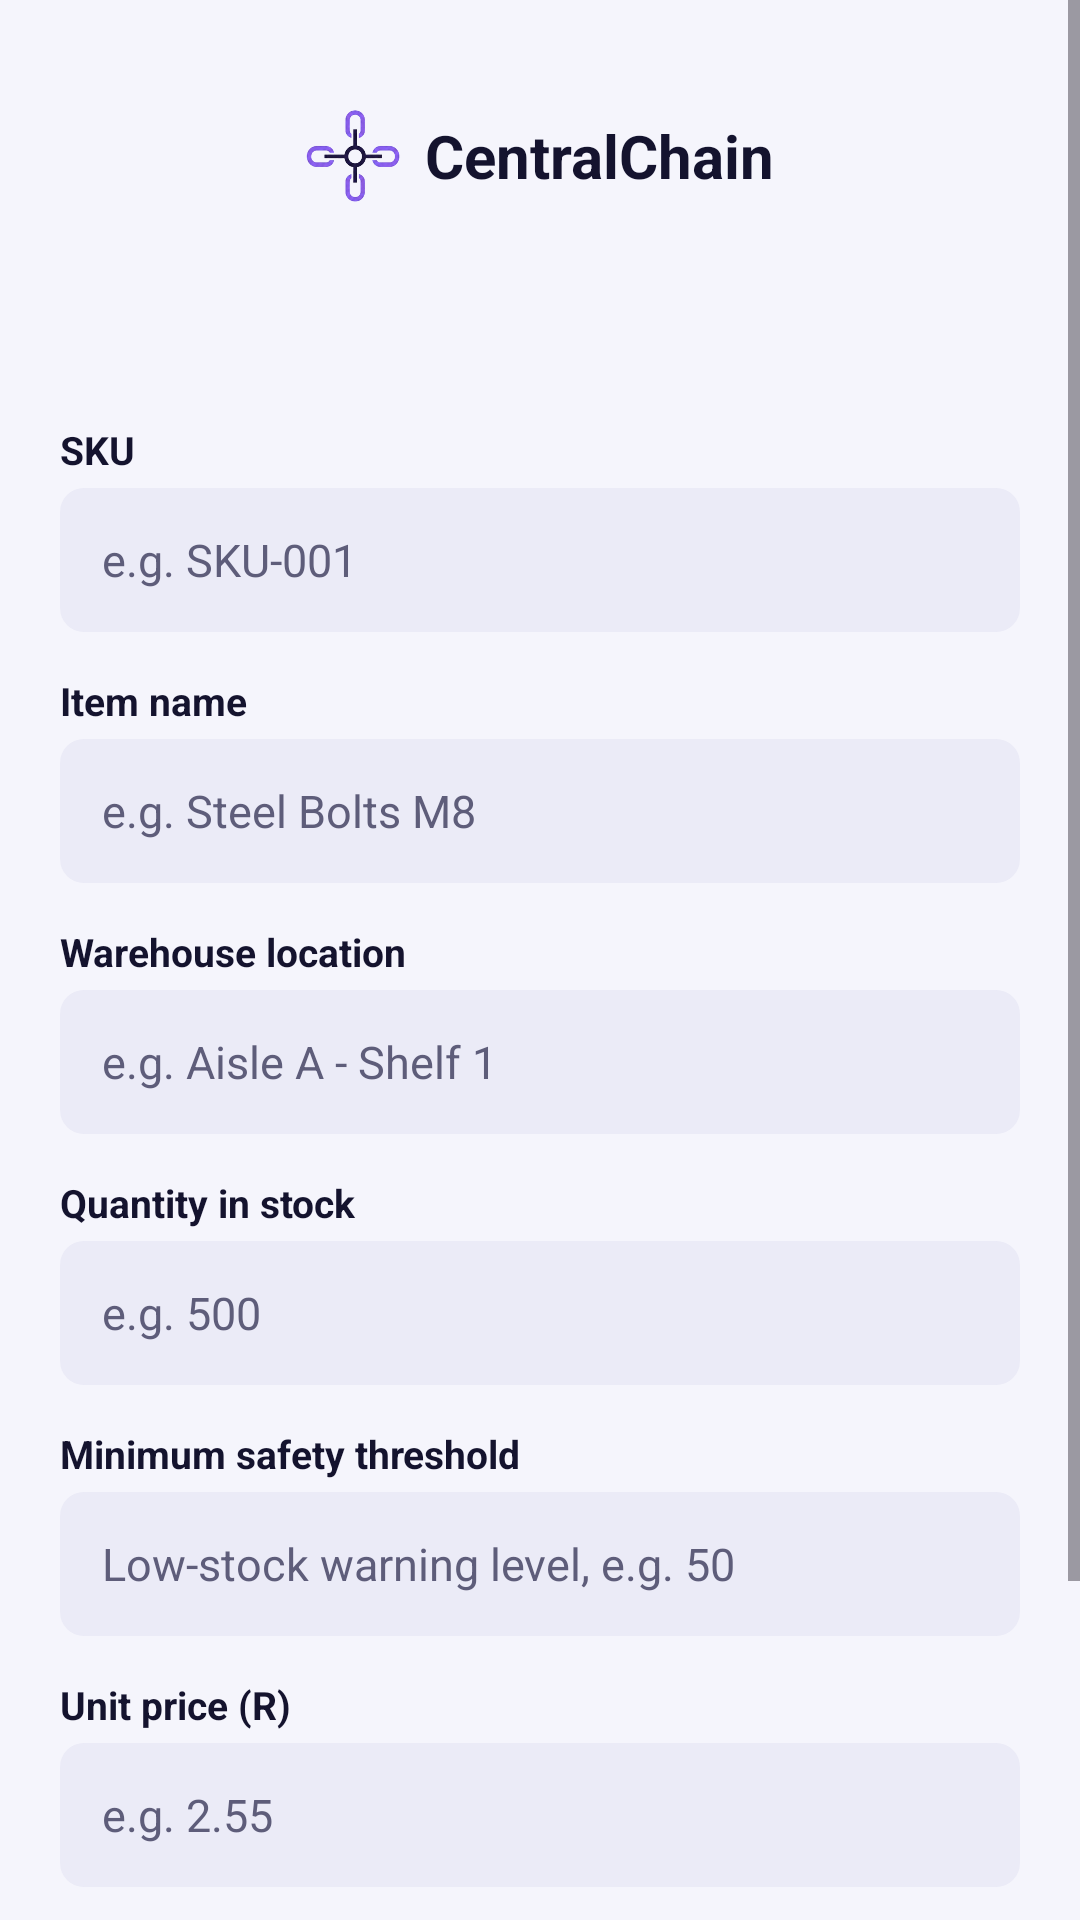

The Android layout XML behind this screen, and the referenced resources:
<!-- AndroidManifest.xml: application theme Theme.CentralChain -->
<!-- res/layout/activity_inventory_item.xml -->
<?xml version="1.0" encoding="utf-8"?>
<ScrollView xmlns:android="http://schemas.android.com/apk/res/android"
    android:layout_width="match_parent"
    android:layout_height="match_parent"
    android:fillViewport="true">

    <LinearLayout
        android:layout_width="match_parent"
        android:layout_height="wrap_content"
        android:orientation="vertical"
        android:padding="20dp">

        <include layout="@layout/view_header" />


        <TextView style="@style/CC.Label" android:layout_width="wrap_content" android:layout_height="wrap_content" android:text="SKU" />

        <EditText
            android:id="@+id/input_sku"
            style="@style/CC.Input"
            android:layout_width="match_parent"
            android:layout_height="wrap_content"
            android:hint="e.g. SKU-001"
            android:importantForAutofill="no"
            android:inputType="textCapCharacters" />

        <TextView style="@style/CC.Label" android:layout_width="wrap_content" android:layout_height="wrap_content" android:text="Item name" />

        <EditText
            android:id="@+id/input_name"
            style="@style/CC.Input"
            android:layout_width="match_parent"
            android:layout_height="wrap_content"
            android:hint="e.g. Steel Bolts M8"
            android:importantForAutofill="no"
            android:inputType="textCapSentences" />

        <TextView style="@style/CC.Label" android:layout_width="wrap_content" android:layout_height="wrap_content" android:text="Warehouse location" />

        <EditText
            android:id="@+id/input_location"
            style="@style/CC.Input"
            android:layout_width="match_parent"
            android:layout_height="wrap_content"
            android:hint="e.g. Aisle A - Shelf 1"
            android:importantForAutofill="no"
            android:inputType="textCapSentences" />

        <LinearLayout
            android:id="@+id/group_quantity"
            android:layout_width="match_parent"
            android:layout_height="wrap_content"
            android:orientation="vertical">

            <TextView style="@style/CC.Label" android:layout_width="wrap_content" android:layout_height="wrap_content" android:text="Quantity in stock" />

            <EditText
                android:id="@+id/input_quantity"
                style="@style/CC.Input"
                android:layout_width="match_parent"
                android:layout_height="wrap_content"
                android:hint="e.g. 500"
                android:importantForAutofill="no"
                android:inputType="number" />
        </LinearLayout>

        <TextView style="@style/CC.Label" android:layout_width="wrap_content" android:layout_height="wrap_content" android:text="Minimum safety threshold" />

        <EditText
            android:id="@+id/input_threshold"
            style="@style/CC.Input"
            android:layout_width="match_parent"
            android:layout_height="wrap_content"
            android:hint="Low-stock warning level, e.g. 50"
            android:importantForAutofill="no"
            android:inputType="number" />

        <TextView style="@style/CC.Label" android:layout_width="wrap_content" android:layout_height="wrap_content" android:text="Unit price (R)" />

        <EditText
            android:id="@+id/input_price"
            style="@style/CC.Input"
            android:layout_width="match_parent"
            android:layout_height="wrap_content"
            android:hint="e.g. 2.55"
            android:importantForAutofill="no"
            android:inputType="numberDecimal" />

        
        <LinearLayout
            android:id="@+id/group_supplier"
            android:layout_width="match_parent"
            android:layout_height="wrap_content"
            android:orientation="vertical"
            android:visibility="gone">

            <TextView style="@style/CC.Label" android:layout_width="wrap_content" android:layout_height="wrap_content" android:text="Supplier" />

            <Spinner
                android:id="@+id/spinner_supplier"
                android:layout_width="match_parent"
                android:layout_height="48dp"
                android:background="@drawable/bg_input" />
        </LinearLayout>

        
        <LinearLayout
            android:id="@+id/group_adjust"
            android:layout_width="match_parent"
            android:layout_height="wrap_content"
            android:layout_marginTop="20dp"
            android:background="@drawable/bg_card"
            android:orientation="vertical"
            android:padding="14dp"
            android:visibility="gone">

            <TextView
                android:id="@+id/text_stock"
                style="@style/CC.Body"
                android:layout_width="wrap_content"
                android:layout_height="wrap_content"
                android:textStyle="bold" />

            <LinearLayout
                android:layout_width="match_parent"
                android:layout_height="wrap_content"
                android:layout_marginTop="8dp"
                android:orientation="horizontal">

                <EditText
                    android:id="@+id/input_delta"
                    style="@style/CC.Input"
                    android:layout_width="0dp"
                    android:layout_height="wrap_content"
                    android:layout_weight="1"
                    android:hint="+/- amount"
                    android:importantForAutofill="no"
                    android:inputType="numberSigned" />

                <com.google.android.material.button.MaterialButton
                    android:id="@+id/btn_adjust"
                    style="@style/CC.Button.Primary"
                    android:layout_width="wrap_content"
                    android:layout_height="wrap_content"
                    android:layout_marginStart="8dp"
                    android:text="Apply" />
            </LinearLayout>
        </LinearLayout>

        <com.google.android.material.button.MaterialButton
            android:id="@+id/btn_save"
            style="@style/CC.Button.Primary"
            android:layout_width="match_parent"
            android:layout_height="wrap_content"
            android:layout_marginTop="20dp"
            android:text="Save item" />

        <com.google.android.material.button.MaterialButton
            android:id="@+id/btn_delete"
            style="@style/CC.Button.Danger"
            android:layout_width="match_parent"
            android:layout_height="wrap_content"
            android:layout_marginTop="12dp"
            android:text="Delete item"
            android:visibility="gone" />

        <com.google.android.material.button.MaterialButton
            android:id="@+id/btn_back"
            style="@style/CC.Button.Primary"
            android:layout_width="wrap_content"
            android:layout_height="wrap_content"
            android:layout_marginTop="12dp"
            android:text="Back" />
    </LinearLayout>
</ScrollView>
<!-- res/layout/view_header.xml (included above) -->
<?xml version="1.0" encoding="utf-8"?>
<LinearLayout xmlns:android="http://schemas.android.com/apk/res/android"
    android:layout_width="match_parent"
    android:layout_height="wrap_content"
    android:orientation="vertical">

    <FrameLayout
        android:layout_width="match_parent"
        android:layout_height="64dp">

        
        <LinearLayout
            android:layout_width="match_parent"
            android:layout_height="match_parent"
            android:background="@drawable/bg_card"
            android:elevation="2dp"
            android:gravity="center"
            android:orientation="horizontal">

            <ImageView
                android:layout_width="32dp"
                android:layout_height="32dp"
                android:layout_marginEnd="8dp"
                android:contentDescription="@string/app_name"
                android:src="@drawable/logo" />

            <TextView
                android:layout_width="wrap_content"
                android:layout_height="wrap_content"
                android:text="@string/app_name"
                android:textColor="@color/ink"
                android:textSize="20sp"
                android:textStyle="bold" />
        </LinearLayout>

        
        <TextView
            android:id="@+id/text_role"
            android:layout_width="wrap_content"
            android:layout_height="wrap_content"
            android:layout_gravity="end|center_vertical"
            android:layout_marginEnd="12dp"
            android:background="@drawable/bg_pill"
            android:backgroundTint="@color/primary"
            android:elevation="3dp"
            android:paddingStart="12dp"
            android:paddingTop="4dp"
            android:paddingEnd="12dp"
            android:paddingBottom="4dp"
            android:textColor="@color/white"
            android:textSize="12sp"
            android:textStyle="bold"
            android:visibility="gone" />
    </FrameLayout>

    <TextView
        android:id="@+id/screen_title"
        style="@style/CC.Title"
        android:layout_width="match_parent"
        android:layout_height="wrap_content"
        android:layout_marginTop="16dp"
        android:gravity="center" />

    <TextView
        android:id="@+id/screen_subtitle"
        style="@style/CC.Muted"
        android:layout_width="match_parent"
        android:layout_height="wrap_content"
        android:layout_marginTop="2dp"
        android:gravity="center"
        android:visibility="gone" />
</LinearLayout>
<!-- resources referenced by this layout -->
<resources>
  <color name="ink">#14132E</color>
  <color name="primary">#3C3AA1</color>
  <color name="white">#FFFFFF</color>
  <!-- drawable bg_input (drawable) -->
  <?xml version="1.0" encoding="utf-8"?>
  <shape xmlns:android="http://schemas.android.com/apk/res/android" android:shape="rectangle">
      <solid android:color="@color/input" />
      <corners android:radius="8dp" />
  </shape>
  <!-- drawable logo: png bitmap (drawable-nodpi, 41189 bytes) -->
  <string name="app_name">CentralChain</string>
  <style name="CC.Body">
          <item name="android:textSize">15sp</item>
          <item name="android:textColor">@color/ink</item>
      </style>
  <style name="CC.Button.Danger" parent="Widget.Material3.Button.OutlinedButton">
          <item name="cornerRadius">10dp</item>
          <item name="android:minHeight">48dp</item>
          <item name="android:textAllCaps">false</item>
          <item name="android:textStyle">bold</item>
          <item name="android:textColor">@color/danger</item>
          <item name="strokeColor">@color/danger</item>
      </style>
  <style name="CC.Button.Primary">
          <item name="backgroundTint">@color/primary</item>
          <item name="android:textColor">@color/white</item>
      </style>
  <style name="CC.Input">
          <item name="android:background">@drawable/bg_input</item>
          <item name="android:minHeight">48dp</item>
          <item name="android:paddingStart">14dp</item>
          <item name="android:paddingEnd">14dp</item>
          <item name="android:textSize">15sp</item>
          <item name="android:textColor">@color/ink</item>
          <item name="android:textColorHint">@color/muted</item>
      </style>
  <style name="CC.Label">
          <item name="android:textSize">13sp</item>
          <item name="android:textStyle">bold</item>
          <item name="android:textColor">@color/ink</item>
          <item name="android:layout_marginTop">14dp</item>
          <item name="android:layout_marginBottom">4dp</item>
      </style>
  <style name="CC.Muted">
          <item name="android:textSize">13sp</item>
          <item name="android:textColor">@color/muted</item>
      </style>
  <style name="CC.Title">
          <item name="android:textSize">20sp</item>
          <item name="android:textStyle">bold</item>
          <item name="android:textColor">@color/ink</item>
      </style>
  <style name="Theme.CentralChain" parent="Theme.Material3.Light.NoActionBar">
          <item name="colorPrimary">@color/primary</item>
          <item name="colorOnPrimary">@color/white</item>
          <item name="colorSecondary">@color/navy</item>
          <item name="android:colorBackground">@color/surface</item>
          <item name="android:windowBackground">@color/surface</item>
          <item name="android:statusBarColor">@color/surface</item>
          <item name="android:windowLightStatusBar">true</item>
          <item name="materialButtonStyle">@style/CC.Button</item>
      </style>
  <color name="input">#EBEBF7</color>
  <color name="danger">#D92D20</color>
  <color name="muted">#5E5D7A</color>
  <color name="navy">#26246B</color>
  <color name="surface">#F5F5FC</color>
  <style name="CC.Button" parent="Widget.Material3.Button">
          <item name="cornerRadius">10dp</item>
          <item name="android:minHeight">48dp</item>
          <item name="android:textAllCaps">false</item>
          <item name="android:textStyle">bold</item>
          <item name="android:insetTop">2dp</item>
          <item name="android:insetBottom">2dp</item>
      </style>
</resources>
